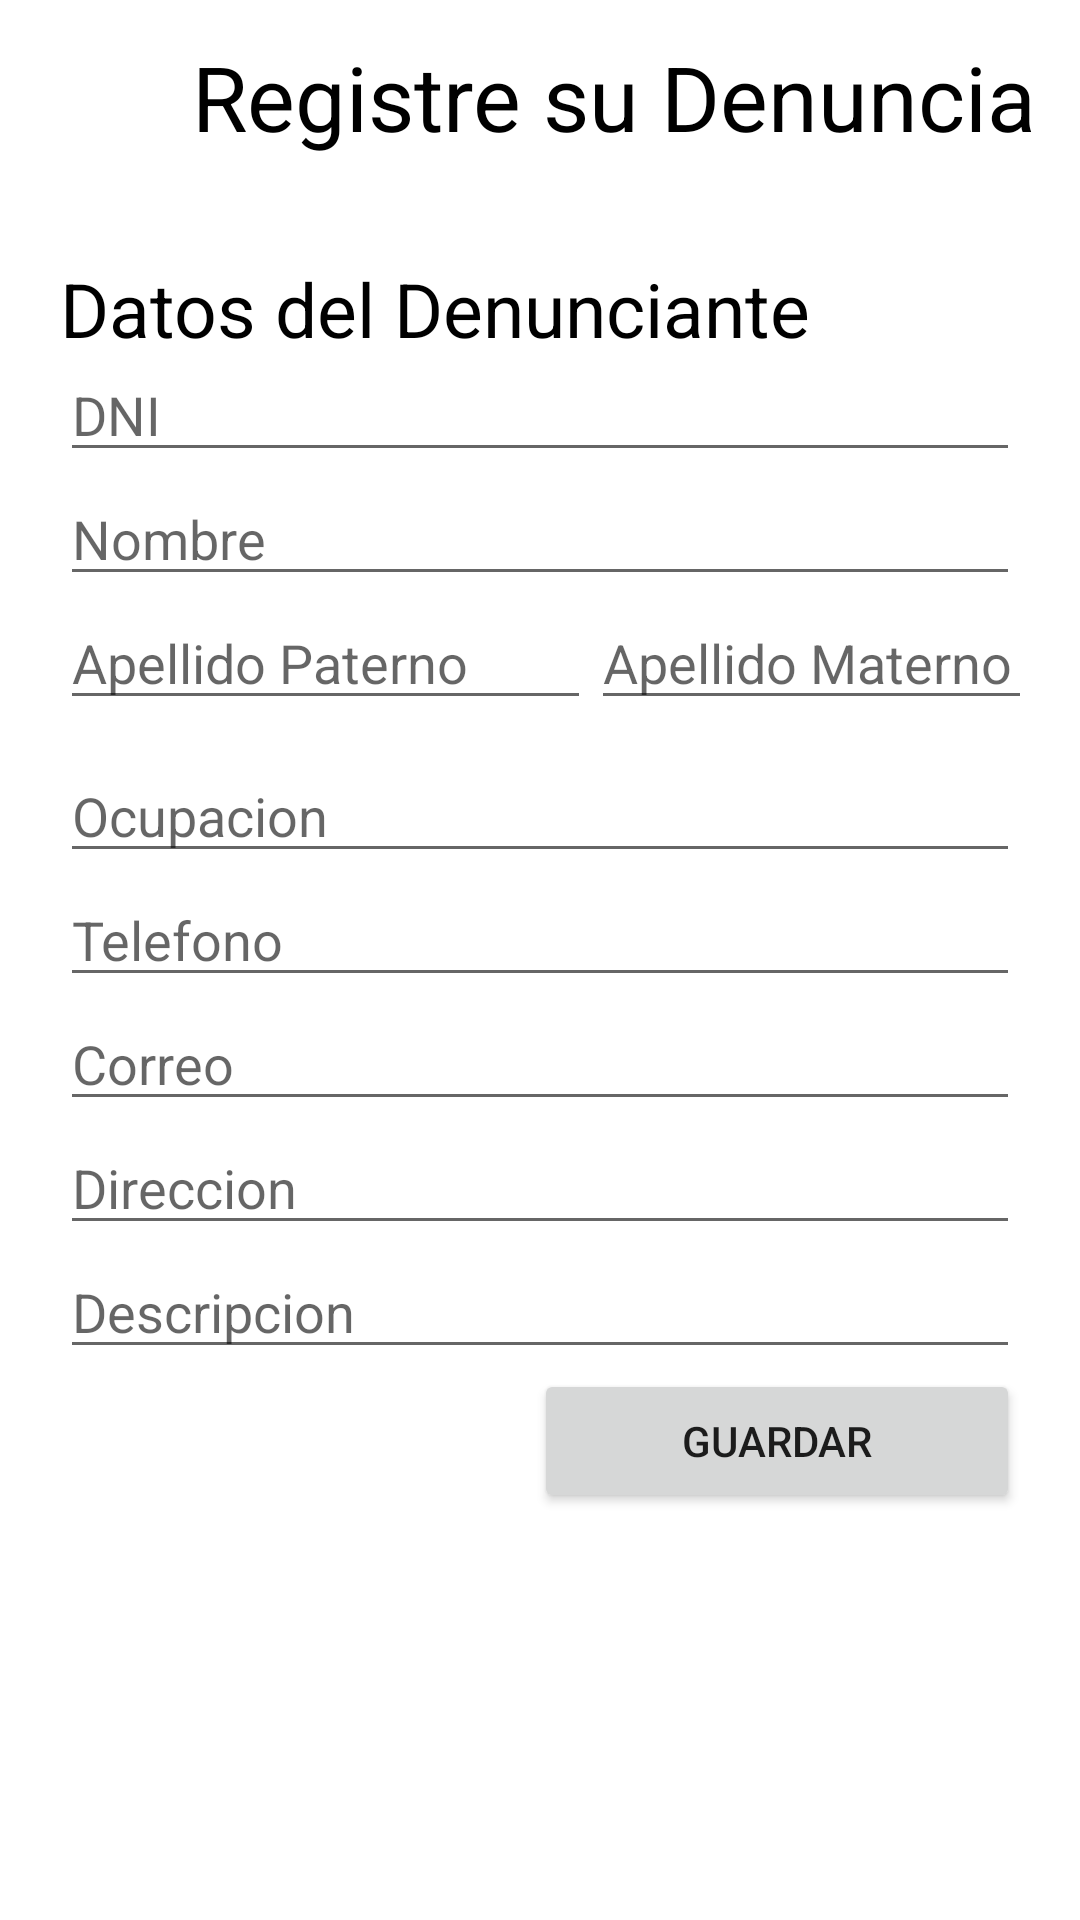

Here is an Android app screen rendered from its layout file. Give the layout XML and the strings, colors and styles it references.
<!-- AndroidManifest.xml: application theme Theme.Violencia0app -->
<!-- res/layout/activity_registro_denuncia.xml -->
<?xml version="1.0" encoding="utf-8"?>
<androidx.constraintlayout.widget.ConstraintLayout xmlns:android="http://schemas.android.com/apk/res/android"
    xmlns:app="http://schemas.android.com/apk/res-auto"
    xmlns:tools="http://schemas.android.com/tools"
    android:layout_width="match_parent"
    android:layout_height="match_parent"
    tools:context=".RegistroDenuncia">

    <LinearLayout
        android:id="@+id/linearLayout"
        android:layout_width="410dp"
        android:layout_height="86dp"
        android:orientation="vertical"
        app:layout_constraintEnd_toEndOf="parent"
        app:layout_constraintHorizontal_bias="0.0"
        app:layout_constraintStart_toStartOf="parent"
        app:layout_constraintTop_toTopOf="parent"
        android:gravity="center">

        <TextView
            android:id="@+id/textView"
            android:layout_width="wrap_content"
            android:layout_height="62dp"
            android:backgroundTint="#020202"
            android:text="Registre su Denuncia"
            android:textColor="#000000"
            android:textSize="30dp" />
    </LinearLayout>
    <LinearLayout
        android:id="@+id/linearLayout2"
        android:layout_width="match_parent"
        android:layout_height="wrap_content"
        android:orientation="vertical"
        android:paddingHorizontal="20dp"
        app:layout_constraintEnd_toEndOf="parent"
        app:layout_constraintHorizontal_bias="1.0"
        app:layout_constraintStart_toStartOf="parent"
        app:layout_constraintTop_toBottomOf="@+id/linearLayout">

        <TextView
            android:id="@+id/textDenunciante"
            android:layout_width="wrap_content"
            android:layout_height="30dp"
            android:backgroundTint="#020202"
            android:text="Datos del Denunciante"
            android:textColor="#000000"
            android:textSize="25dp" />

        <EditText
            android:id="@+id/editText_dni"
            android:layout_width="match_parent"
            android:layout_height="wrap_content"
            android:ems="10"
            android:inputType="number"
            android:hint="DNI" />

        <EditText
            android:id="@+id/editText_name"
            android:layout_width="match_parent"
            android:layout_height="wrap_content"
            android:ems="10"
            android:inputType="textPersonName"
            android:hint="Nombre" />

        <LinearLayout
            android:layout_width="match_parent"
            android:layout_height="51dp"
            android:orientation="horizontal">

            <EditText
                android:id="@+id/editText_last_name_p"
                android:layout_width="177dp"
                android:layout_height="wrap_content"
                android:ems="10"
                android:inputType="textPersonName"
                android:hint="Apellido Paterno" />

            <Space
                android:layout_width="wrap_content"
                android:layout_height="wrap_content"
                android:layout_weight="1" />

            <EditText
                android:id="@+id/editText_last_name_m"
                android:layout_width="189dp"
                android:layout_height="wrap_content"
                android:ems="10"
                android:inputType="textPersonName"
                android:hint="Apellido Materno" />
        </LinearLayout>

        <EditText
            android:id="@+id/editText_ocupacion"
            android:layout_width="match_parent"
            android:layout_height="wrap_content"
            android:ems="10"
            android:inputType="text"
            android:hint="Ocupacion" />

        <EditText
            android:id="@+id/editText_telefono"
            android:layout_width="match_parent"
            android:layout_height="wrap_content"
            android:ems="10"
            android:inputType="number"
            android:hint="Telefono" />

        <EditText
            android:id="@+id/editText_correo"
            android:layout_width="match_parent"
            android:layout_height="wrap_content"
            android:ems="10"
            android:inputType="textEmailAddress"
            android:hint="Correo" />

        

        <EditText
            android:id="@+id/editText_direccion"
            android:layout_width="match_parent"
            android:layout_height="wrap_content"
            android:ems="10"
            android:inputType="text"
            android:hint="Direccion" />
        <EditText
            android:id="@+id/editText_descripcion"
            android:layout_width="match_parent"
            android:layout_height="wrap_content"
            android:ems="10"
            android:inputType="text"
            android:hint="Descripcion" />
    </LinearLayout>
    <LinearLayout
        android:id="@+id/linearLayout3"
        android:layout_width="match_parent"
        android:layout_height="193dp"
        android:orientation="vertical"
        android:paddingHorizontal="20dp"
        android:gravity="end"
        app:layout_constraintEnd_toEndOf="parent"
        app:layout_constraintStart_toStartOf="parent"
        app:layout_constraintTop_toBottomOf="@+id/linearLayout2"
        >

        <Button
            android:id="@+id/btn_save"
            android:layout_width="162dp"
            android:layout_height="wrap_content"
            android:text="Guardar" />
    </LinearLayout>

    <LinearLayout
        android:layout_width="409dp"
        android:layout_height="124dp"
        android:orientation="vertical"
        app:layout_constraintBottom_toBottomOf="parent"
        app:layout_constraintEnd_toEndOf="parent"
        app:layout_constraintStart_toStartOf="parent"
        app:layout_constraintTop_toBottomOf="@+id/linearLayout3"></LinearLayout>

</androidx.constraintlayout.widget.ConstraintLayout>
<!-- resources referenced by this layout -->
<resources>
  <style name="Theme.Violencia0app" parent="Theme.MaterialComponents.DayNight.DarkActionBar">
          
          <item name="colorPrimary">@color/purple_500</item>
          <item name="colorPrimaryVariant">@color/purple_700</item>
          <item name="colorOnPrimary">@color/white</item>
          
          <item name="colorSecondary">@color/teal_200</item>
          <item name="colorSecondaryVariant">@color/teal_700</item>
          <item name="colorOnSecondary">@color/black</item>
          
          <item name="android:statusBarColor" tools:targetApi="l">?attr/colorPrimaryVariant</item>
          
      </style>
  <color name="purple_500">#FF6200EE</color>
  <color name="purple_700">#FF3700B3</color>
  <color name="white">#FFFFFFFF</color>
  <color name="teal_200">#FF03DAC5</color>
  <color name="teal_700">#FF018786</color>
  <color name="black">#FF000000</color>
</resources>
